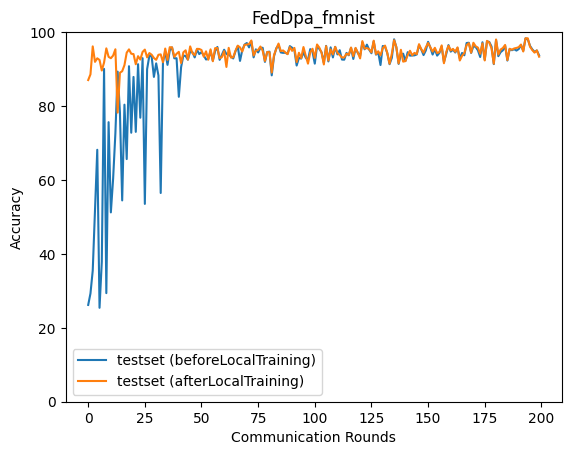

Source data for this figure (header and first rows):
epoch, accuracy_test_before, accuracy_test_after
0, 26.19, 87.03
1, 29.29, 88.57
2, 35.48, 96.14
3, 52.2, 91.95
4, 68.17, 92.92
5, 25.41, 92.47
6, 37.86, 89.61
7, 90.06, 91.77
8, 29.38, 95.61
9, 75.64, 93.31
10, 51.22, 92.94
11, 60.36, 93.66
12, 72.67, 95.36
13, 89.31, 78.22
14, 78.35, 89.01
15, 54.46, 89.42
16, 80.37, 91.07
17, 65.65, 94.45
18, 90.78, 95.33
19, 72.78, 94.15
20, 87.88, 94.06
21, 73.02, 91.3
22, 91.32, 93.49
23, 76.84, 92.58
24, 92.96, 94.64
25, 53.52, 95.27
26, 89.99, 93.17
27, 93.66, 94.34
28, 93.42, 93.88
29, 87.89, 93
30, 91.55, 92.5
31, 88.26, 93.87
32, 56.47, 93.98
33, 91.94, 91.85
34, 94.75, 95.56
35, 91.14, 92.47
36, 95.05, 95.93
37, 95.87, 95.87
38, 92.92, 93.3
39, 92.93, 94.14
40, 82.5, 94.67
41, 90.52, 91.63
42, 93.67, 94.53
43, 93.51, 95.08
44, 92.55, 92.55
45, 94.75, 96.14
46, 94.59, 94.32
47, 93.16, 93.75
48, 95.27, 95.48
49, 94.05, 95.44
50, 94.59, 95.16
51, 93.7, 93.36
52, 92.6, 94.8
53, 92.76, 92.53
54, 94.9, 95.34
55, 92.28, 92.12
56, 94.81, 95.66
57, 95.99, 95.7
58, 92.51, 92.95
59, 93.86, 93.23
... 140 more rows
